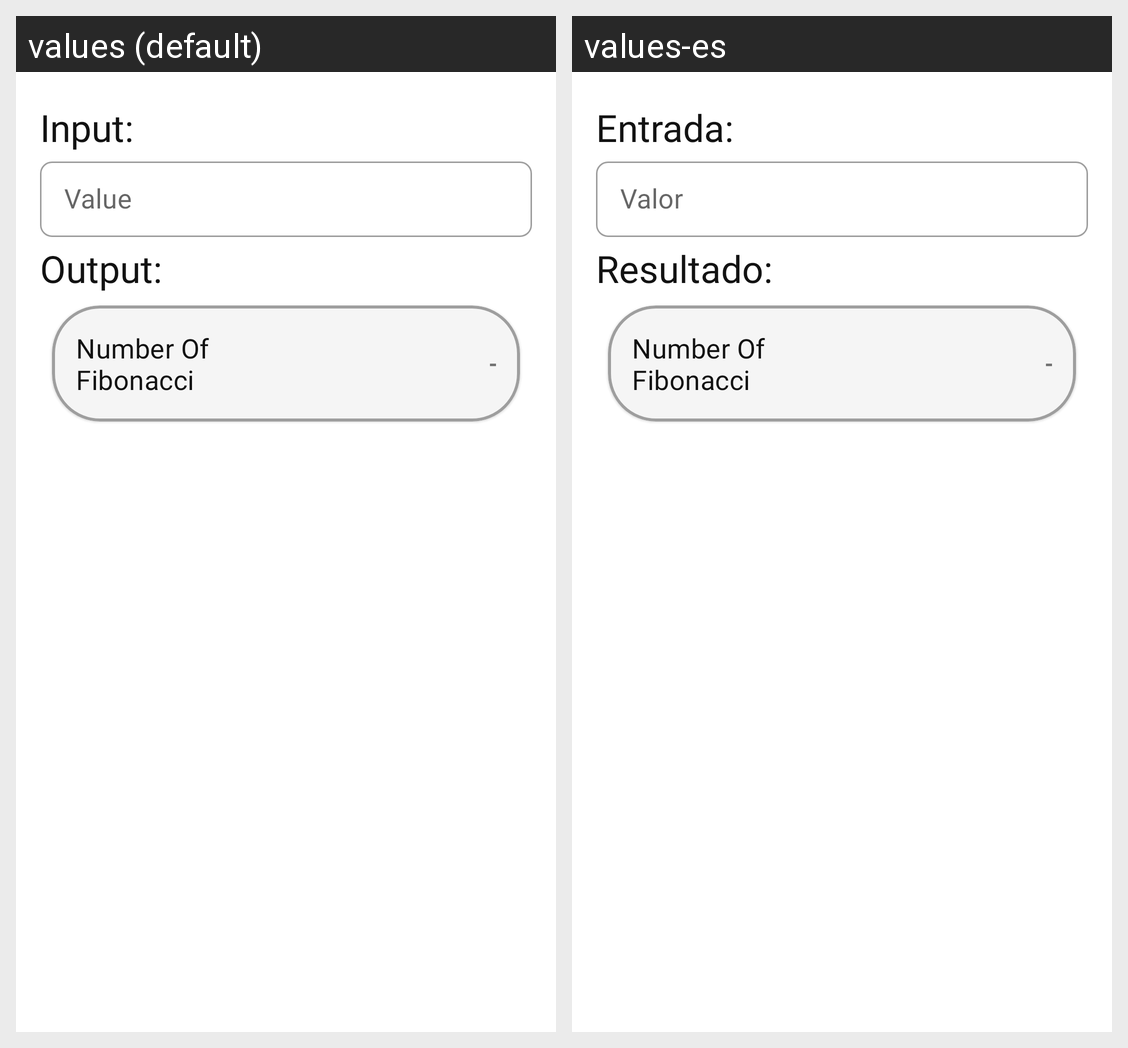

The Android screen above is rendered under two locales of the same app. Produce the string resources it draws, with the default and per-locale values.
Android screen res/layout/fragment_other_fibonacci.xml rendered under 2 locales, left to right: values (default), values-es. Device: Nexus 5 (rendered at 1080×1920; each locale shown at half size, 540×960, under a caption strip naming it); theme Theme.SmartCalculator.
Strings drawn on this screen, with the default value and each locale's value (text and hints the layout hard-codes, and strings that could not be matched under every locale, appear in the picture but are not listed):

tv_input
  values: Input:
  values-es: Entrada:

hint_value
  values: Value
  values-es: Valor

tv_output
  values: Output:
  values-es: Resultado:

other_number_of_fibonacci
  values: Number Of Fibonacci
  values-es: Number Of Fibonacci  [not translated; the default value is used]

hint_value_result_simbol
  values: -
  values-es: -
